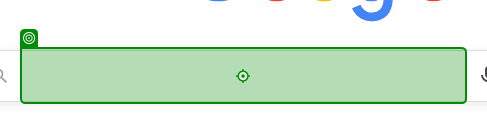
Task: Get_City_temperature_From_Google_Stored_Excel1
Workflow: Main

Step 1: type "[cityName + "[k(Enter)]"]" into the text box in window 'Google' (chrome.exe)

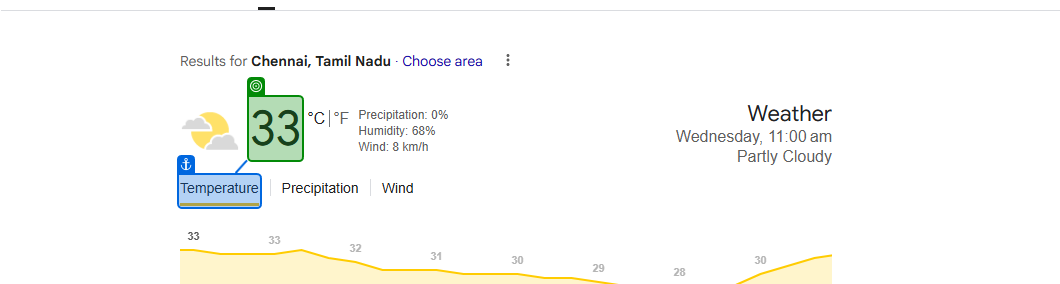
Step 2: get-text from the element 'wob_tm' in window 'Chennai Weather - Google Search' (chrome.exe)

Step 3: get-text from the element 'Humidity:' in window 'Chennai Weather - Google Search' (chrome.exe) (no picture)

Step 4: get-text from the element 'Wind:' in window 'Chennai Weather - Google Search' (chrome.exe) (no picture)

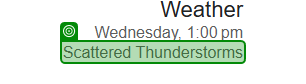
Step 5: get-text from the element 'wob_dc' in window 'Chennai Weather - Google Search' (chrome.exe)

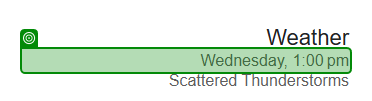
Step 6: get-text from the element 'wob_dts' in window 'Chennai Weather - Google Search' (chrome.exe)

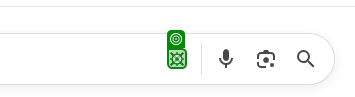
Step 7: click on the icon in window 'Chennai Weather - Google Search' (chrome.exe)
